Run: headless pygame with SDL's dummy video driver; simulated clock (each Clock.tick advances the game by its frame time, no real sleeping); random seed 0; keys injected as events and as key.get_pressed() state; no mouse input.
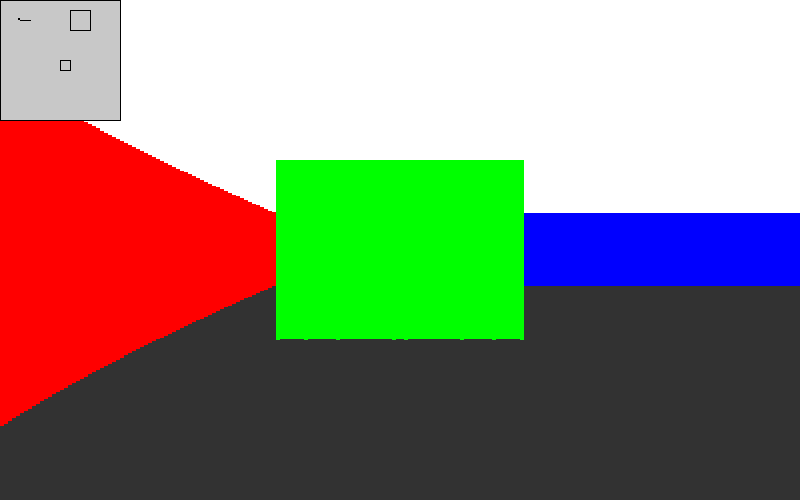
Frame 1 of 4 · flips 1–60 · no input
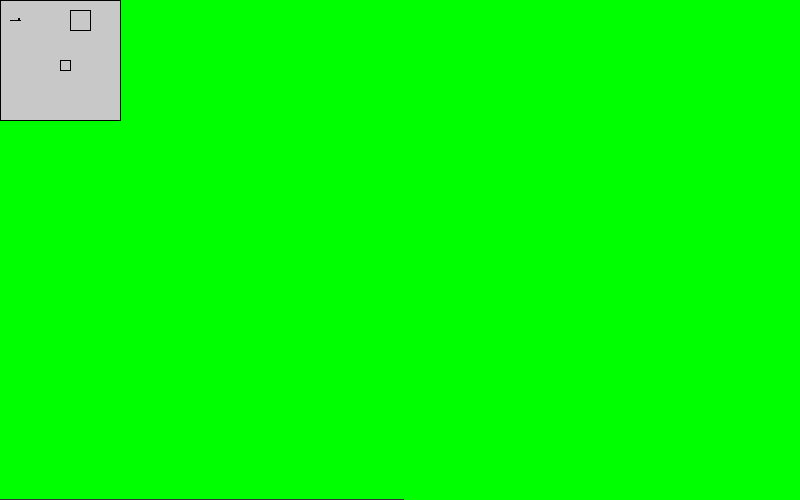
Frame 2 of 4 · flips 61–180 · tapped SPACE, RETURN · held RIGHT (→), D
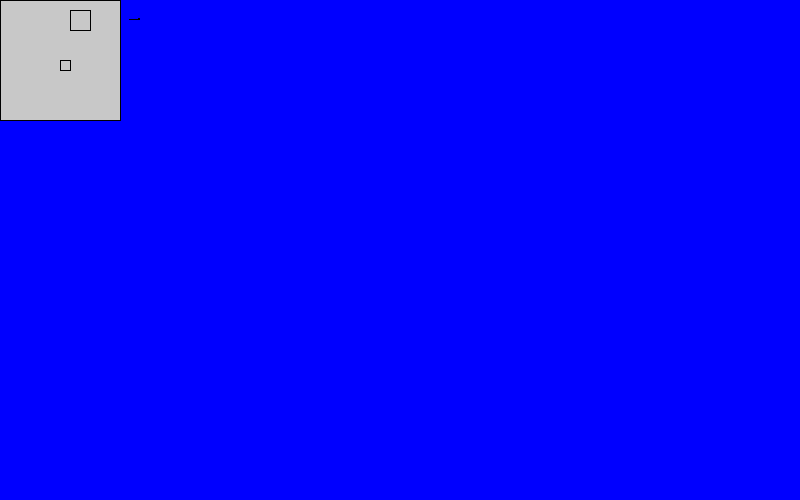
Frame 3 of 4 · flips 181–300 · held DOWN (↓), S
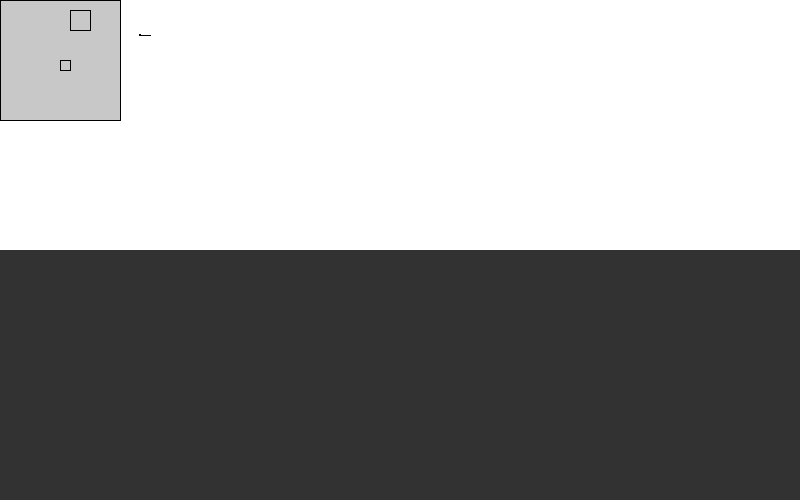
Frame 4 of 4 · flips 301–420 · held LEFT (←), A, UP (↑), W

The pygame program that drew these frames:

import pygame
import math

winWidth = 800
winHeight = 500

pygame.init()
window = pygame.display.set_mode((winWidth, winHeight))
pygame.display.set_caption("Raycaster_0")

run = True
clock = pygame.time.Clock()

white = (255, 255, 255)
black = (0,0,0)
grey = (50,50,50)
lightGrey = (200,200,200)
red = (255,0,0)
blue = (0,0,255)
green = (0,255,0)

drawDistance = 20.0
minWallDistance = 2.0
minWallHeight = 20.0

class Vector2f:

	def __init__(self, x, y):

		self.x = x
		self.y = y

	def getX(self): return self.x

	def getY(self): return self.y

	def add(self, vec):

		self.x += vec.getX()
		self.y += vec.getY()

	def sub(self, vec):

		self.x -= vec.getX()
		self.y -= vec.getY()

	def getAdd(self, vec): return Vector2f(self.x + vec.getX(), self.y + vec.getY())

	def getSub(self, vec): return Vector2f(self.x - vec.getX(), self.y - vec.getY())

	def norm(self): return math.sqrt( self.x**2 + self.y**2)



class Player:

	def __init__(self, pos, velocity):

		self.pos = pos
		self.velocity = velocity
		self.direction = 0.0

	def incDirection(self, inc):
		self.direction += inc

		if self.direction > (2*math.pi):
			self.direction -= 2*math.pi

		elif self.direction < 0:
			self.direction += 2*math.pi

	def getPos(self): return self.pos

	def getVelocity(self): return self.velocity

	def getDirection(self): return self.direction



class Wall:

	def __init__(self, pos_a, pos_b, color):

		self.pos_a = pos_a
		self.pos_b = pos_b
		self.color = color

	def getPos_a(self): return self.pos_a

	def getPos_b(self): return self.pos_b

	def getColor(self): return self.color

player = Player(Vector2f(2, 2), 0.1)
wall = [Wall(Vector2f(6 , 6 ), Vector2f(6 , 7 ), red  ), 
		Wall(Vector2f(6 , 6 ), Vector2f(7 , 6 ), green),
		Wall(Vector2f(7 , 6 ), Vector2f(7 , 7 ), blue ),
		Wall(Vector2f(7 , 7 ), Vector2f(6 , 7 ), green),
		Wall(Vector2f(7 , 1 ), Vector2f(9 , 1 ), red  ),
		Wall(Vector2f(9 , 1 ), Vector2f(9 , 3 ), green),
		Wall(Vector2f(9 , 3 ), Vector2f(7 , 3 ), blue ),
		Wall(Vector2f(7 , 1 ), Vector2f(7 , 3 ), green),
		Wall(Vector2f(0 , 0 ), Vector2f(12, 0 ), red  ),
		Wall(Vector2f(0 , 0 ), Vector2f(0 , 12), green),
		Wall(Vector2f(12, 0 ), Vector2f(12, 12), blue ),
		Wall(Vector2f(0 , 12), Vector2f(12, 12), red  )]

def getIntersection(a, b, c, d):
          
	s10_x = b.getX() - a.getX()
	s10_y = b.getY() - a.getY()
	s32_x = d.getX() - c.getX()
	s32_y = d.getY() - c.getY()

	denom = s10_x * s32_y - s32_x * s10_y
	if denom == 0:
		return None 

	denomPositive = denom > 0

	s02_x = a.getX() - c.getX()
	s02_y = a.getY() - c.getY()
	s_numer = s10_x * s02_y - s10_y * s02_x
	if (s_numer < 0) == denomPositive:
		return None 

	t_numer = s32_x * s02_y - s32_y * s02_x
	if (t_numer < 0) == denomPositive:
		return None 

	if ((s_numer > denom) == denomPositive) or ((t_numer > denom) == denomPositive):
		return None 
    
	t = t_numer / denom;

	return Vector2f(a.getX() + (t * s10_x), a.getY() + (t * s10_y))	


scalar = (minWallHeight - float(winHeight)) / (1.0/float(drawDistance) - 1.0/minWallDistance)
adder = float(winHeight) - scalar/minWallDistance
def getWallHeight(wallDistance): return scalar / float(wallDistance) + adder

class Renderer:

	def __init__(self, fov, numRays):

		self.fov = fov
		self.numRays = numRays

	def render(self):

		pygame.draw.rect(window, grey, [0, winHeight/2, winWidth, winHeight/2])

		i = 0
		while  i < self.numRays:

			ray_posA = Vector2f(player.getPos().getX(), player.getPos().getY())
			alpha = self.fov / (float(self.numRays) - 1.0)
			rayDirection = (player.getDirection() + self.fov/2.0) - (i * alpha) 

			ray_posB = player.getPos().getAdd( Vector2f( (math.cos(rayDirection) * drawDistance), -(math.sin(rayDirection) * drawDistance) ) )

			intersection = None
			color = None

			for w in wall:

				vec_a = w.getPos_a().getSub(player.getPos())
				vec_b = w.getPos_b().getSub(player.getPos())

				if(vec_a.norm() <= drawDistance or vec_b.norm() <= drawDistance):

					newIntersection = getIntersection(ray_posA, ray_posB, w.getPos_a(), w.getPos_b())

					if not (newIntersection is None):

						if intersection is None:
							intersection = newIntersection
							color = w.getColor()

						else:
							intDistance = (player.getPos().getSub(intersection)).norm()
							newIntDistance = (player.getPos().getSub(newIntersection)).norm()

							if newIntDistance < intDistance:
								intersection = newIntersection
								color = w.getColor()

			if not (intersection is None):

				rectWidth = winWidth / self.numRays
				rectHeight = 0

				wallDistance = (intersection.getSub(player.getPos())).norm() * math.cos(rayDirection - player.getDirection())

				if wallDistance <= minWallDistance:
					rectHeight = winHeight

				else: rectHeight = getWallHeight(wallDistance)

				pygame.draw.rect(window, color, [i*rectWidth, (winHeight - rectHeight)/2, rectWidth, rectHeight])

			i += 1

		minMapScale = 10
		pygame.draw.rect(window, lightGrey, [0, 0, 120, 120])
		pygame.draw.rect(window, black, [ (player.getPos().getX() - 1.0/8.0)*minMapScale, (player.getPos().getY() - 1.0/8.0)*minMapScale, minMapScale/4.0, minMapScale/4.0])
		vec = player.getPos().getAdd(Vector2f(math.cos(player.getDirection()), -math.sin(player.getDirection())))
		pygame.draw.line(window, black, (player.getPos().getX()*minMapScale, player.getPos().getY()*minMapScale), (vec.getX()*minMapScale, vec.getY()*minMapScale))

		for w in wall:
			pygame.draw.line(window, black, ( w.getPos_a().getX() * minMapScale, w.getPos_a().getY() * minMapScale ), ( w.getPos_b().getX() * minMapScale, w.getPos_b().getY() * minMapScale ))


renderer = Renderer(math.pi*0.4, 200)

while run:

	for event in pygame.event.get():

		if event.type == pygame.QUIT: run = False

		if event.type == pygame.KEYDOWN and event.key == pygame.K_ESCAPE: run = False

	pressed = pygame.key.get_pressed()

	if pressed[pygame.K_RIGHT]: player.incDirection(-math.pi/24)

	if pressed[pygame.K_LEFT]: player.incDirection(math.pi/24)

	if pressed[pygame.K_UP]:
		velocityVec = Vector2f( (math.cos(player.getDirection()) * player.getVelocity()), - (math.sin(player.getDirection()) * player.getVelocity()) )
		player.getPos().add(velocityVec)

	if pressed[pygame.K_DOWN]:
		velocityVec = Vector2f( (math.cos(player.getDirection()) * player.getVelocity()), - (math.sin(player.getDirection()) * player.getVelocity()) )
		player.getPos().sub(velocityVec)

	window.fill(white)
	renderer.render()
	pygame.display.update()

	clock.tick(30)

pygame.quit()
